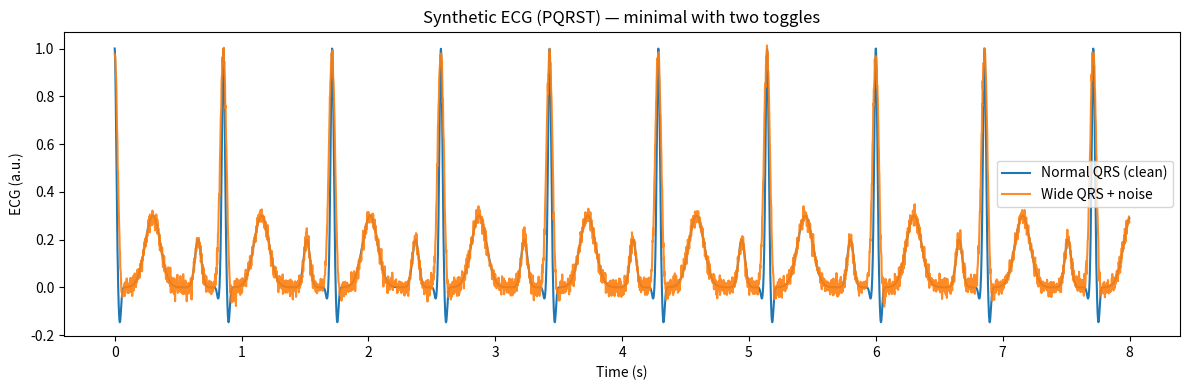

Source code (Python):
# Minimal ECG (PQRST) with two toggles: noise + wide QRS
#	Normal, clean: ecg_wave(hr=70, noise=False, wide_qrs=False)
#	Bundle-branch-block look with noise: ecg_wave(hr=70, noise=True, wide_qrs=True)
# Requires: numpy, matplotlib

import numpy as np
import matplotlib.pyplot as plt

def ecg_wave(duration=10.0, fs=500, hr=60, noise=False, wide_qrs=False):
    """
    Returns (t, ecg) where:
      t   : time vector (s)
      ecg : synthetic ECG (mV, arbitrary scale)

    Toggles:
      noise     : add light white noise
      wide_qrs  : broaden QRS complex (bundle-branch-block–like look)
    """
    t = np.arange(0, duration, 1/fs)
    ecg = np.zeros_like(t)

    # Base morphology (relative to R at 0.0 s)
    waves = {
        "P": {"amp": 0.20, "mu": -0.20, "sigma": 0.025},
        "Q": {"amp": -0.05,"mu": -0.040,"sigma": 0.010},
        "R": {"amp": 1.00, "mu":  0.000,"sigma": 0.012},
        "S": {"amp": -0.15,"mu":  0.040,"sigma": 0.010},
        "T": {"amp": 0.30, "mu":  0.300,"sigma": 0.060},
    }

    # Toggle: widen QRS
    if wide_qrs:
        waves["R"]["sigma"] = 0.026
        waves["S"]["sigma"] = 0.020
        waves["Q"]["sigma"] = 0.018

    # RR interval (seconds)
    rr = 60.0 / float(hr)
    r_times = np.arange(0, duration, rr)

    # Build ECG as sum of Gaussians per beat
    for r in r_times:
        for w in waves.values():
            mu = r + w["mu"]
            ecg += w["amp"] * np.exp(-0.5 * ((t - mu) / w["sigma"])**2)

    # Toggle: light measurement noise
    if noise:
        rng = np.random.default_rng(0)
        ecg += rng.normal(0.0, 0.02, size=t.shape)

    return t, ecg

if __name__ == "__main__":
    # Example 1: clean, normal QRS
    t1, ecg1 = ecg_wave(duration=8, fs=500, hr=70, noise=False, wide_qrs=False)

    # Example 2: noisy, wide QRS
    t2, ecg2 = ecg_wave(duration=8, fs=500, hr=70, noise=True, wide_qrs=True)

    # Plot
    plt.figure(figsize=(12,4))
    plt.plot(t1, ecg1, label="Normal QRS (clean)")
    plt.plot(t2, ecg2, label="Wide QRS + noise", alpha=0.9)
    plt.xlabel("Time (s)")
    plt.ylabel("ECG (a.u.)")
    plt.title("Synthetic ECG (PQRST) — minimal with two toggles")
    plt.legend()
    plt.tight_layout()
    plt.show()
